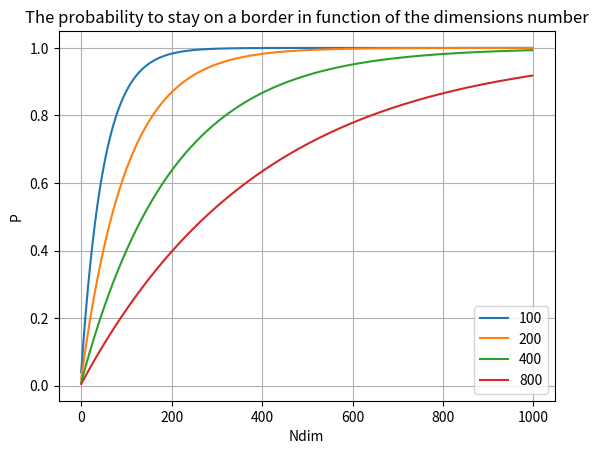

Here is the Python script that generated this plot:
import numpy as np
import matplotlib.pyplot as plt

k=100
maxdim=1000
points=[]
numbgraphs=4
for j in range(numbgraphs):
    
    for i in range(2,maxdim):
        prob=((k**i)-(k-2)**i)/k**i
        points.append(prob)
    plt.plot(points)
    points=[]
    k*=2 
plt.title('The probability to stay on a border in function of the dimensions number')   
plt.xlabel('Ndim')
plt.ylabel('P')
plt.grid(True)
plt.gca().legend(('100','200','400','800'))
plt.show()

    
    
